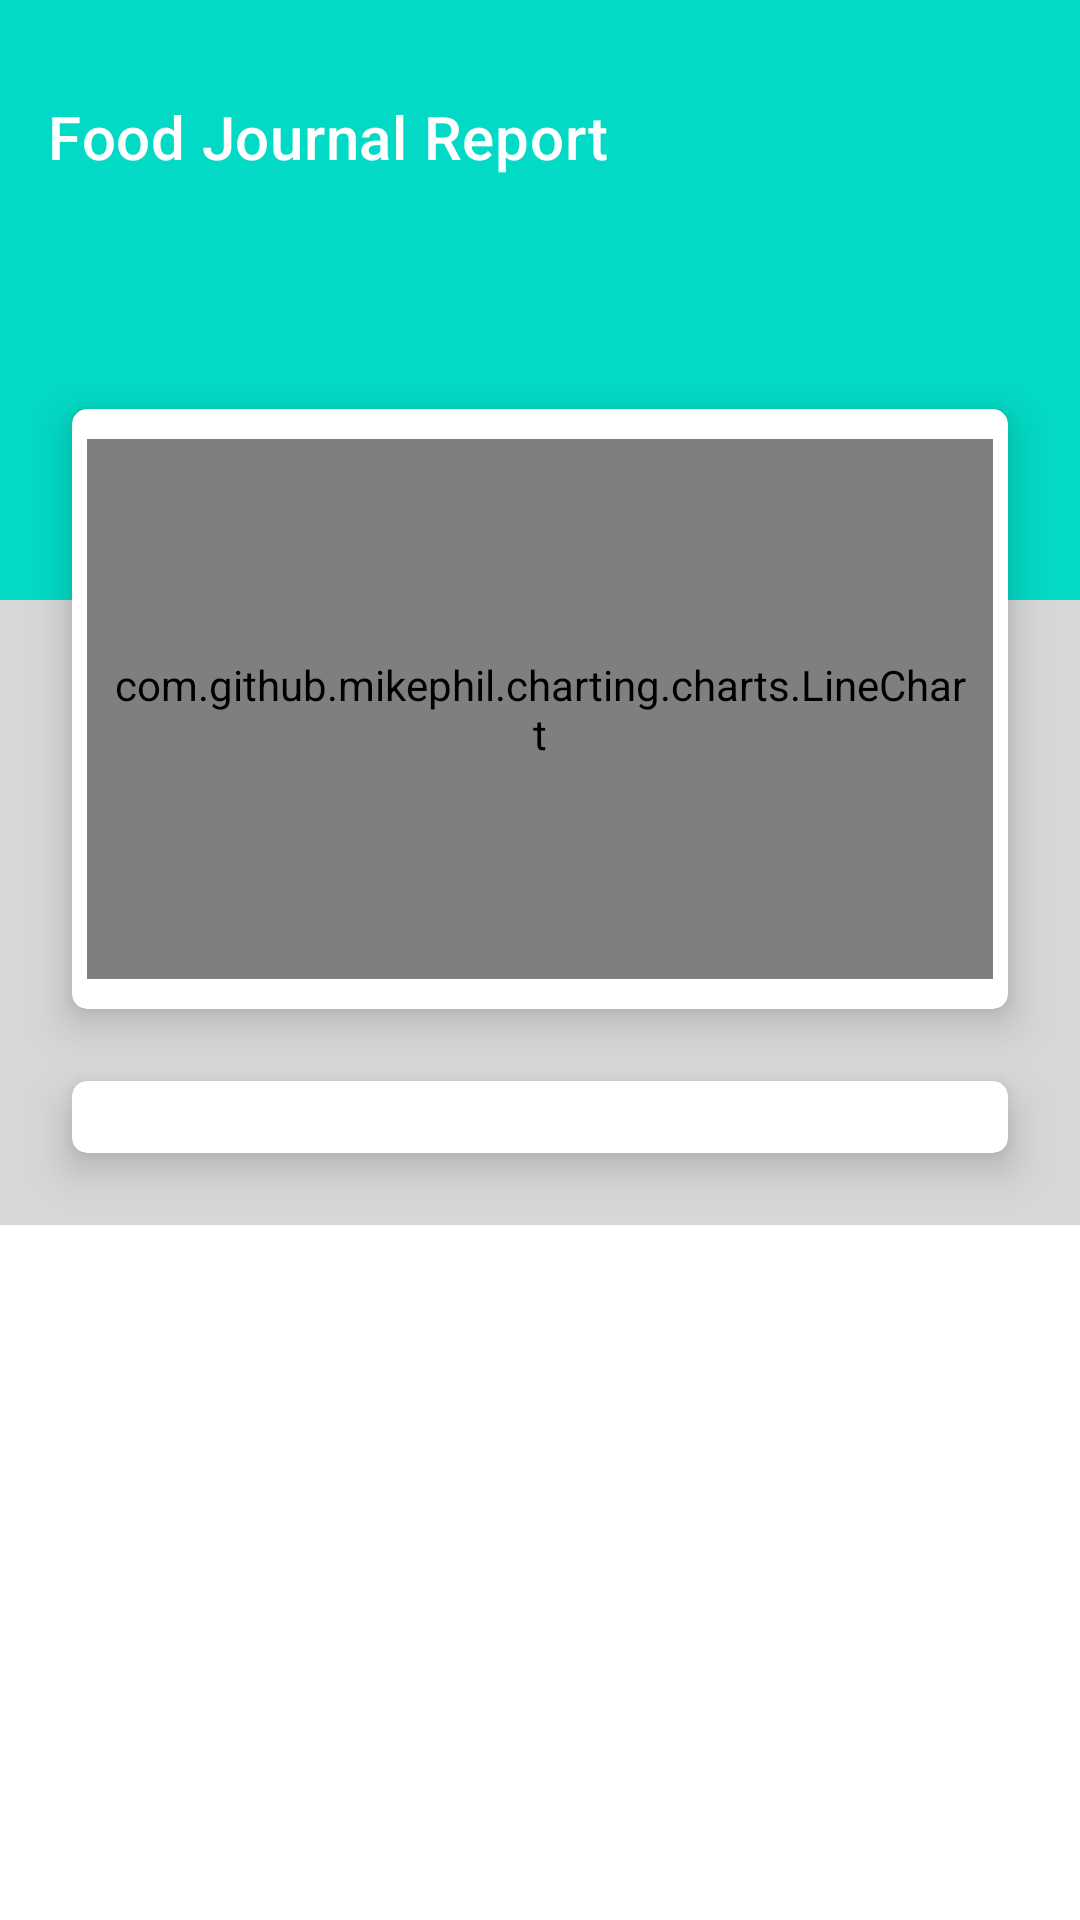

Here is an Android app screen rendered from its layout file. Give the layout XML and the strings, colors and styles it references.
<!-- AndroidManifest.xml: application theme Theme.AdvFarmerProjectUAS -->
<!-- res/layout/fragment_report.xml -->
<?xml version="1.0" encoding="utf-8"?>
<layout  xmlns:android="http://schemas.android.com/apk/res/android"
    xmlns:app="http://schemas.android.com/apk/res-auto"
    xmlns:tools="http://schemas.android.com/tools">
<data>
    <variable
        name="date"
        type="com.example.advfarmerprojectuas.util.UtilKt" />
    <variable name="vl" type="com.github.mikephil.charting.data.LineDataSet"/>
    <variable name="maxAxis" type="String"/>
</data>
<FrameLayout
    android:layout_width="match_parent"
    android:layout_height="match_parent"
    tools:context=".view.ReportFragment">

    <androidx.core.widget.NestedScrollView
        android:layout_width="match_parent"
        android:layout_height="match_parent">

        <androidx.constraintlayout.widget.ConstraintLayout
            android:layout_width="match_parent"
            android:layout_height="wrap_content"
            android:background="?attr/colorButtonNormal">

            <TextView
                android:id="@+id/textView"
                android:layout_width="0dp"
                android:layout_height="0dp"
                android:background="@color/teal_200"
                app:layout_constraintBottom_toTopOf="@+id/guideline7"
                app:layout_constraintEnd_toEndOf="parent"
                app:layout_constraintHorizontal_bias="0.0"
                app:layout_constraintStart_toStartOf="parent"
                app:layout_constraintTop_toTopOf="parent"
                app:layout_constraintVertical_bias="0.0" />

            <androidx.constraintlayout.widget.Guideline
                android:id="@+id/guideline7"
                android:layout_width="wrap_content"
                android:layout_height="wrap_content"
                android:orientation="horizontal"
                app:layout_constraintGuide_begin="200dp" />

            <TextView
                android:id="@+id/textView2"
                style="@style/TextAppearance.MaterialComponents.Headline6"
                android:layout_width="0dp"
                android:layout_height="wrap_content"
                android:layout_marginStart="16dp"
                android:layout_marginTop="32dp"
                android:layout_marginEnd="16dp"
                android:text="@string/foodreport"
                android:textColor="@color/white"
                app:layout_constraintEnd_toEndOf="parent"
                app:layout_constraintStart_toStartOf="parent"
                app:layout_constraintTop_toTopOf="parent" />

            <TextView
                android:id="@+id/txtReportBulan"
                style="@style/TextAppearance.MaterialComponents.Headline4"
                android:layout_width="0dp"
                android:layout_height="wrap_content"
                android:layout_marginStart="16dp"
                android:layout_marginTop="8dp"
                android:layout_marginEnd="16dp"
                android:text="@{date.dateFormat()}"
                android:textColor="@color/white"
                app:layout_constraintEnd_toEndOf="parent"
                app:layout_constraintStart_toStartOf="parent"
                app:layout_constraintTop_toBottomOf="@+id/textView2" />

            <androidx.cardview.widget.CardView
                android:layout_width="0dp"
                android:layout_height="wrap_content"
                android:layout_marginStart="24dp"
                android:layout_marginTop="24dp"
                android:layout_marginEnd="24dp"
                android:layout_marginBottom="24dp"
                app:cardCornerRadius="5dp"
                app:cardElevation="8dp"
                app:layout_constraintBottom_toBottomOf="parent"
                app:layout_constraintEnd_toEndOf="parent"
                app:layout_constraintHorizontal_bias="0.0"
                app:layout_constraintStart_toStartOf="parent"
                app:layout_constraintTop_toBottomOf="@+id/cardView2">

                <androidx.recyclerview.widget.RecyclerView
                    android:id="@+id/recViewReport"
                    android:layout_width="match_parent"
                    android:layout_height="wrap_content"
                    android:layout_marginStart="24dp"
                    android:layout_marginTop="24dp"
                    android:layout_marginEnd="24dp"
                    android:background="@color/design_default_color_on_primary"
                    android:nestedScrollingEnabled="false" />
            </androidx.cardview.widget.CardView>

            <androidx.cardview.widget.CardView
                android:id="@+id/cardView2"
                android:layout_width="0dp"
                android:layout_height="200dp"
                android:layout_marginStart="24dp"
                android:layout_marginTop="24dp"
                android:layout_marginEnd="24dp"
                app:cardCornerRadius="5dp"
                app:cardElevation="8dp"
                app:layout_constraintEnd_toEndOf="parent"
                app:layout_constraintHorizontal_bias="1.0"
                app:layout_constraintStart_toStartOf="parent"
                app:layout_constraintTop_toBottomOf="@+id/txtReportBulan">

                <com.github.mikephil.charting.charts.LineChart
                    android:id="@+id/lineChart"
                    android:layout_width="match_parent"
                    android:layout_height="match_parent"
                    android:layout_marginStart="5dp"
                    android:layout_marginTop="10dp"
                    android:layout_marginEnd="5dp"
                    android:layout_marginBottom="10dp"
                    android:maxAxis="@{maxAxis}"
                    android:padding="9dp"
                    android:vl="@{vl}" />
            </androidx.cardview.widget.CardView>

        </androidx.constraintlayout.widget.ConstraintLayout>
    </androidx.core.widget.NestedScrollView>

</FrameLayout>

</layout>
<!-- resources referenced by this layout -->
<resources>
  <string name="foodreport">Food Journal Report</string>
  <style name="Theme.AdvFarmerProjectUAS" parent="Theme.MaterialComponents.DayNight.DarkActionBar">
          
          <item name="colorPrimary">@color/purple_500</item>
          <item name="colorPrimaryVariant">@color/purple_700</item>
          <item name="colorOnPrimary">@color/white</item>
          
          <item name="colorSecondary">@color/teal_200</item>
          <item name="colorSecondaryVariant">@color/teal_700</item>
          <item name="colorOnSecondary">@color/black</item>
          
          <item name="android:statusBarColor" tools:targetApi="l">?attr/colorPrimaryVariant</item>
          
      </style>
  <!-- not gathered from this repository: default colours our renderer supplied (Android Studio template values) -->
  <color name="purple_500">#FF6200EE</color>
  <color name="purple_700">#FF3700B3</color>
  <color name="teal_200">#FF03DAC5</color>
  <color name="teal_700">#FF018786</color>
  <color name="black">#FF000000</color>
  <color name="white">#FFFFFFFF</color>
</resources>
